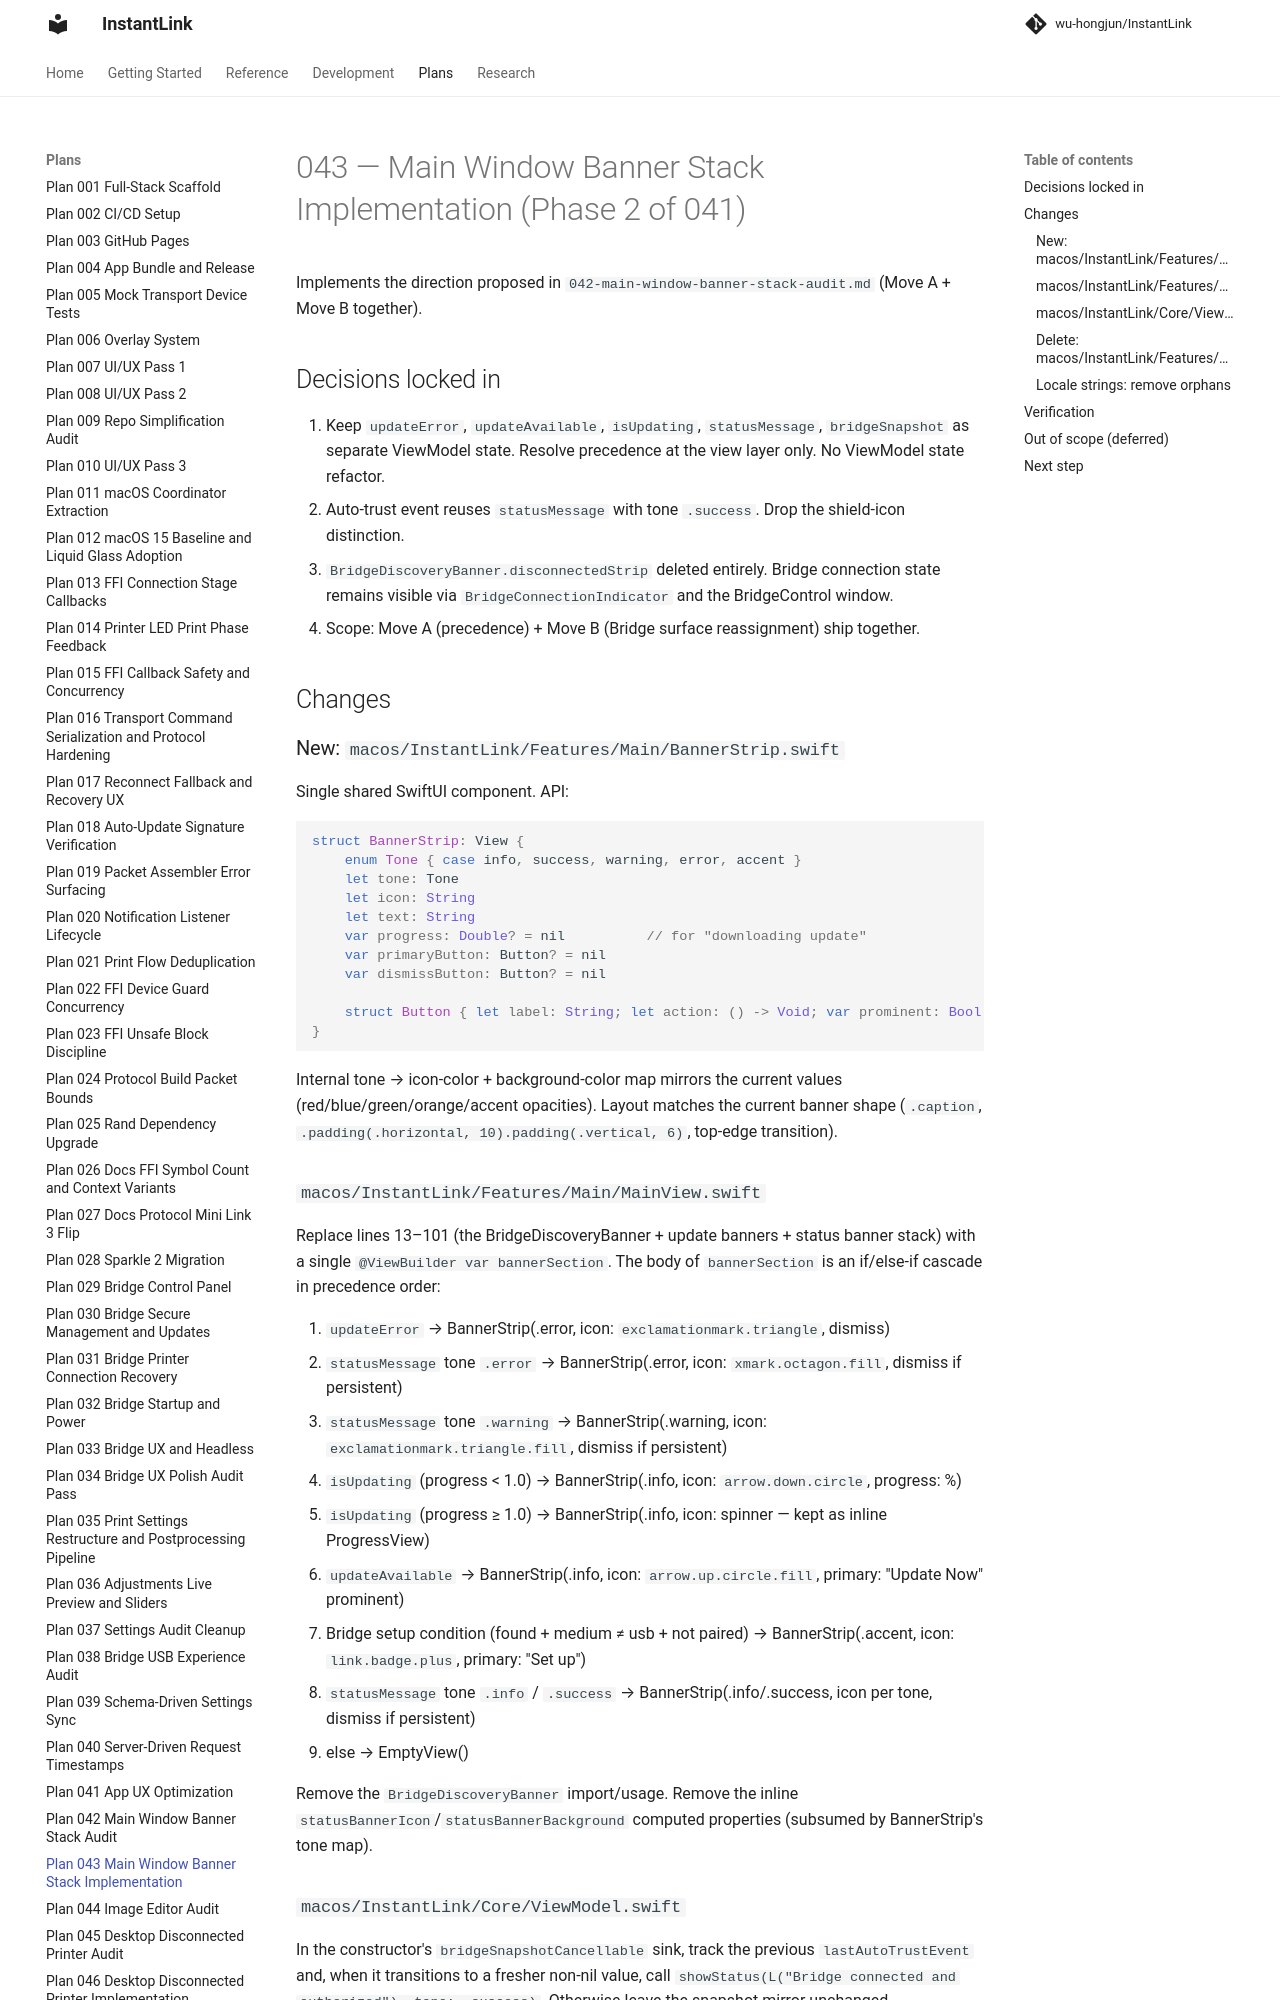

repository: wu-hongjun/InstantLink · page: plans/043-main-window-banner-stack-implementation/index.html · generator: mkdocs

# 043 — Main Window Banner Stack Implementation (Phase 2 of 041)

Implements the direction proposed in `042-main-window-banner-stack-audit.md` (Move A + Move B together).

## Decisions locked in

1. Keep `updateError`, `updateAvailable`, `isUpdating`, `statusMessage`, `bridgeSnapshot` as separate ViewModel state. Resolve precedence at the view layer only. No ViewModel state refactor.
2. Auto-trust event reuses `statusMessage` with tone `.success`. Drop the shield-icon distinction.
3. `BridgeDiscoveryBanner.disconnectedStrip` deleted entirely. Bridge connection state remains visible via `BridgeConnectionIndicator` and the BridgeControl window.
4. Scope: Move A (precedence) + Move B (Bridge surface reassignment) ship together.

## Changes

### New: `macos/InstantLink/Features/Main/BannerStrip.swift`

Single shared SwiftUI component. API:

```swift
struct BannerStrip: View {
    enum Tone { case info, success, warning, error, accent }
    let tone: Tone
    let icon: String
    let text: String
    var progress: Double? = nil          // for "downloading update"
    var primaryButton: Button? = nil
    var dismissButton: Button? = nil
    
    struct Button { let label: String; let action: () -> Void; var prominent: Bool = false }
}
```

Internal tone → icon-color + background-color map mirrors the current values (red/blue/green/orange/accent opacities). Layout matches the current banner shape (`.caption`, `.padding(.horizontal, 10).padding(.vertical, 6)`, top-edge transition).

### `macos/InstantLink/Features/Main/MainView.swift`

Replace lines 13–101 (the BridgeDiscoveryBanner + update banners + status banner stack) with a single `@ViewBuilder var bannerSection`. The body of `bannerSection` is an if/else-if cascade in precedence order:

1. `updateError` → BannerStrip(.error, icon: `exclamationmark.triangle`, dismiss)
2. `statusMessage` tone `.error` → BannerStrip(.error, icon: `xmark.octagon.fill`, dismiss if persistent)
3. `statusMessage` tone `.warning` → BannerStrip(.warning, icon: `exclamationmark.triangle.fill`, dismiss if persistent)
4. `isUpdating` (progress < 1.0) → BannerStrip(.info, icon: `arrow.down.circle`, progress: %)
5. `isUpdating` (progress ≥ 1.0) → BannerStrip(.info, icon: spinner — kept as inline ProgressView)
6. `updateAvailable` → BannerStrip(.info, icon: `arrow.up.circle.fill`, primary: "Update Now" prominent)
7. Bridge setup condition (found + medium ≠ usb + not paired) → BannerStrip(.accent, icon: `link.badge.plus`, primary: "Set up")
8. `statusMessage` tone `.info` / `.success` → BannerStrip(.info/.success, icon per tone, dismiss if persistent)
9. else → EmptyView()

Remove the `BridgeDiscoveryBanner` import/usage. Remove the inline `statusBannerIcon`/`statusBannerBackground` computed properties (subsumed by BannerStrip's tone map).
